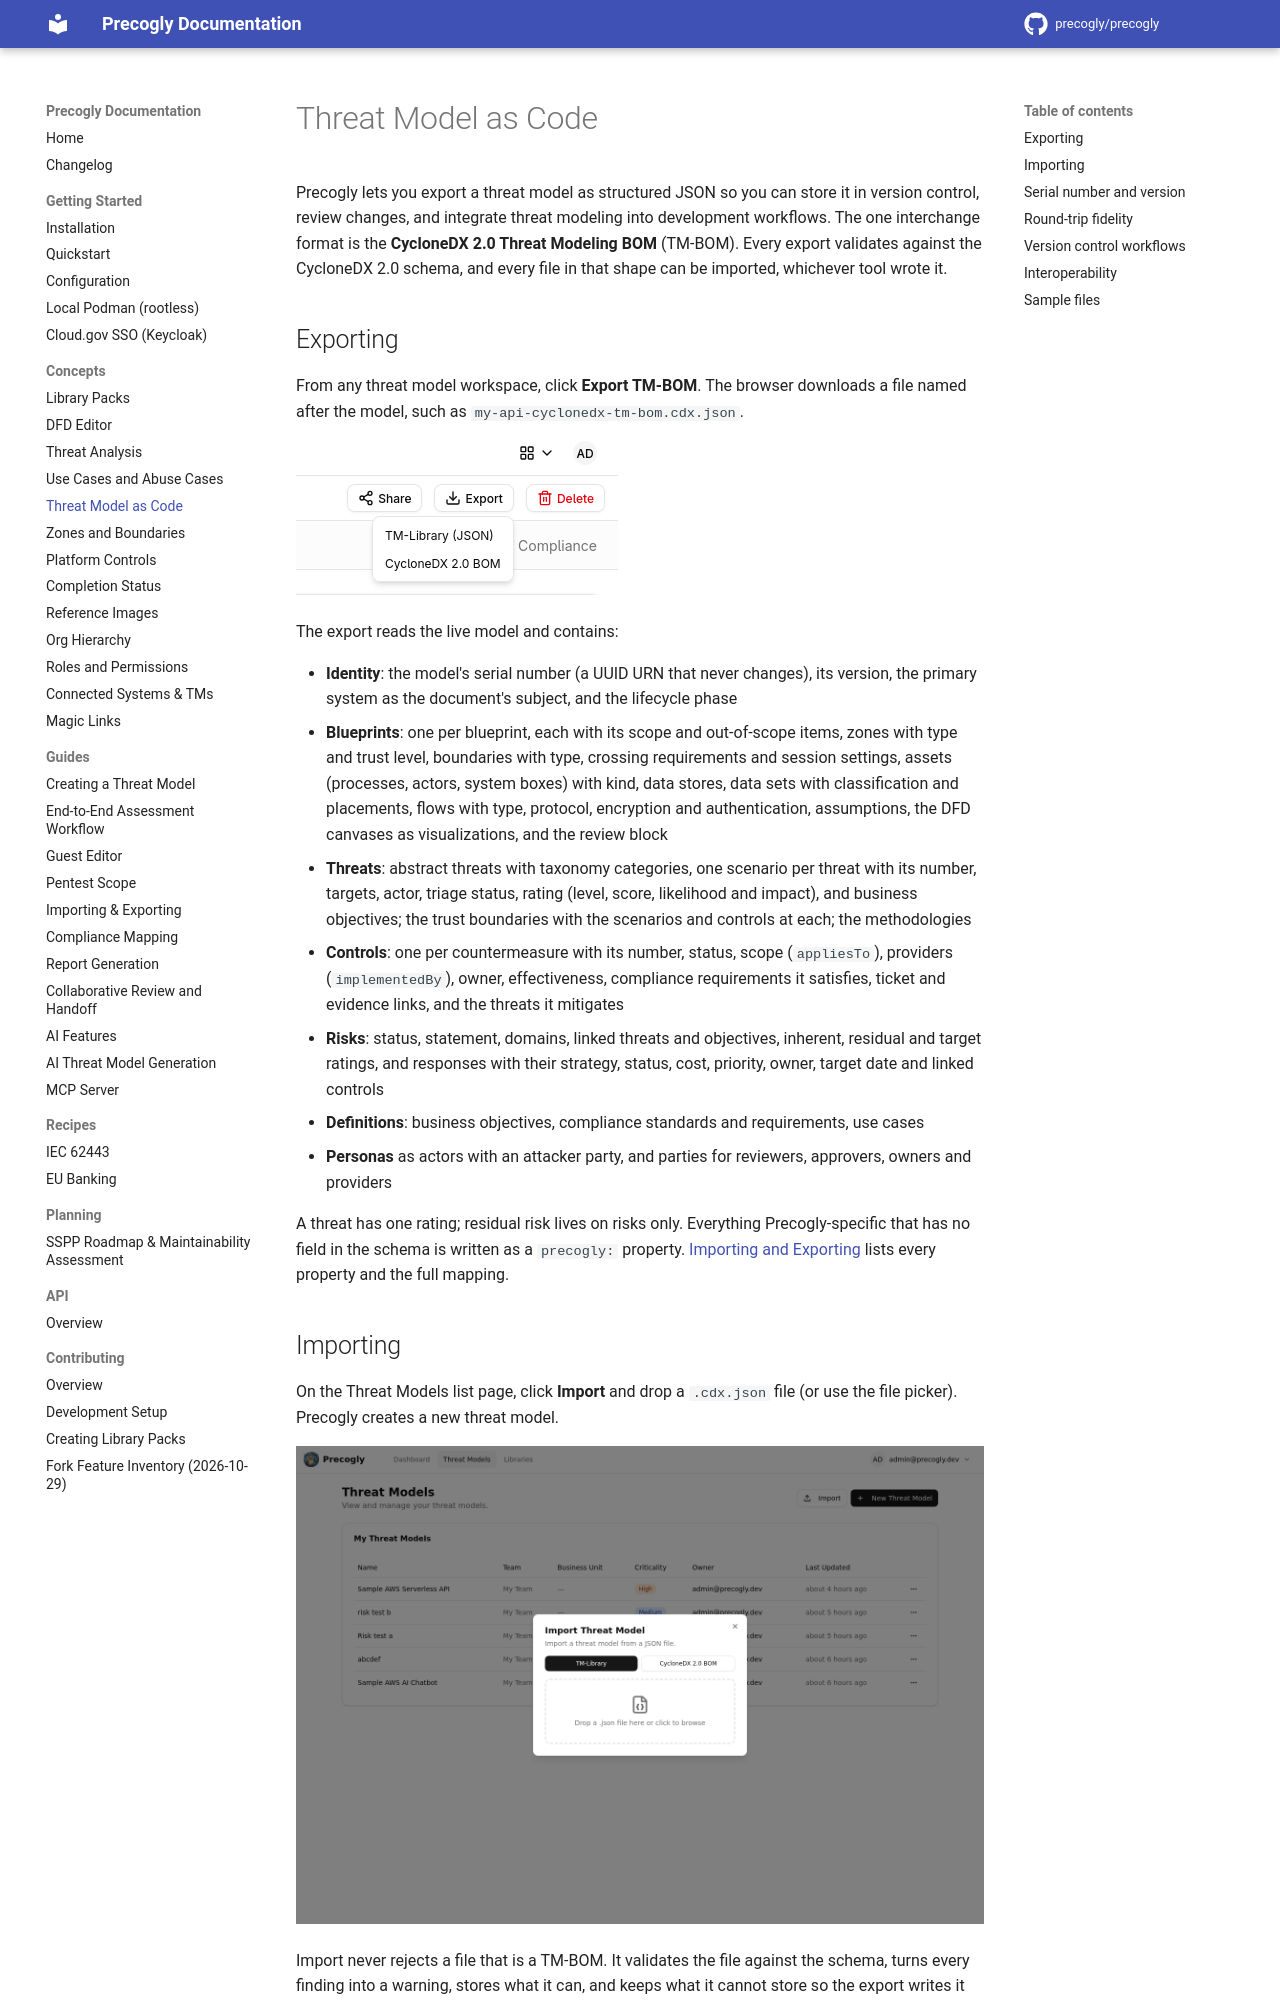

repository: GSA-TTS/precogly · page: concepts/threat-model-as-code/index.html · generator: mkdocs

# Threat Model as Code

Precogly lets you export a threat model as structured JSON so you can store it in
version control, review changes, and integrate threat modeling into development
workflows. The one interchange format is the **CycloneDX 2.0 Threat Modeling BOM**
(TM-BOM). Every export validates against the CycloneDX 2.0 schema, and every file in
that shape can be imported, whichever tool wrote it.

## Exporting

From any threat model workspace, click **Export TM-BOM**. The browser downloads a file
named after the model, such as `my-api-cyclonedx-tm-bom.cdx.json`.

![Export button on the threat model page](../assets/images/importing-exporting-cyclonedx-export.png)

The export reads the live model and contains:

- **Identity**: the model's serial number (a UUID URN that never changes), its version,
  the primary system as the document's subject, and the lifecycle phase
- **Blueprints**: one per blueprint, each with its scope and out-of-scope items, zones
  with type and trust level, boundaries with type, crossing requirements and session
  settings, assets (processes, actors, system boxes) with kind, data stores, data sets
  with classification and placements, flows with type, protocol, encryption and
  authentication, assumptions, the DFD canvases as visualizations, and the review block
- **Threats**: abstract threats with taxonomy categories, one scenario per threat with
  its number, targets, actor, triage status, rating (level, score, likelihood and
  impact), and business objectives; the trust boundaries with the scenarios and
  controls at each; the methodologies
- **Controls**: one per countermeasure with its number, status, scope (`appliesTo`),
  providers (`implementedBy`), owner, effectiveness, compliance requirements it
  satisfies, ticket and evidence links, and the threats it mitigates
- **Risks**: status, statement, domains, linked threats and objectives, inherent,
  residual and target ratings, and responses with their strategy, status, cost,
  priority, owner, target date and linked controls
- **Definitions**: business objectives, compliance standards and requirements, use cases
- **Personas** as actors with an attacker party, and parties for reviewers, approvers,
  owners and providers

A threat has one rating; residual risk lives on risks only. Everything Precogly-specific
that has no field in the schema is written as a `precogly:` property.
[Importing and Exporting](../guides/importing-exporting.md) lists every property and
the full mapping.

## Importing

On the Threat Models list page, click **Import** and drop a `.cdx.json` file (or use
the file picker). Precogly creates a new threat model.

![Import dialog with drag-and-drop dropzone and file picker](../assets/images/tm-as-code-import.png)

Import never rejects a file that is a TM-BOM. It validates the file against the schema,
turns every finding into a warning, stores what it can, and keeps what it cannot store so
the export writes it back. The summary lists the counts and every warning. Review the
warnings before using an imported model as evidence.
